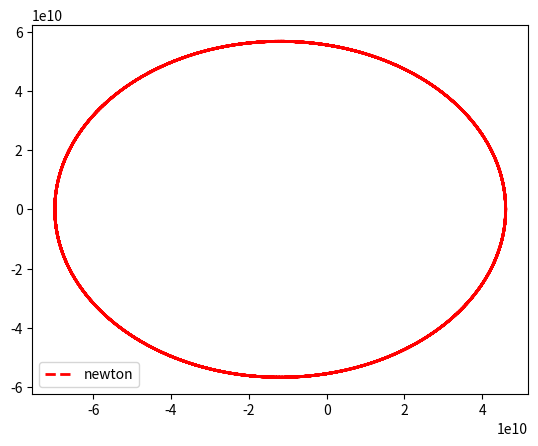

This figure's Python source:
import numpy as np
import scipy.optimize as opt
import matplotlib.pyplot as plt

# Physical constants
m = 1. #mercury mass
M = 1.989e30 #sun mass

G = 6.67e-11# gravitational constant

c = 3e07#299792458  #light speed
e = 0.20563
L_peri = 46.001200e09  
V_peri = 58976.
L = m*V_peri*L_peri
E = 0.5*(V_peri**2) -G*M/L_peri
a = -G*M/(2*E)

P = 10

N = 1000*P # number of time intervals
T = 2*np.pi*(a**1.5)/((G*M)**0.5)*P # total time elapse
dt = T/N # time interval
Period = 2*np.pi*(a**1.5)/((G*M)**0.5)
half = int(Period/dt/2)





def force(x,v):
    fc = -G*M*m*x/((np.sum(x**2))**1.5)
    
    return fc
def force_add(x,v):
    fc = -G*M*m*x/((np.sum(x**2))**1.5)
    fr = -3*G*M*(L**2)*x/((np.sum(x**2))**2.5)/(c**2)/m
    return fc+fr

def move_newton(x,v,x1,v1,deltat):
    xn = x + v1*deltat
    vn = v + force_add(x1,v1)/m*deltat
    return np.array([xn,vn])

def move_relativity(x,v,x1,v1,deltat,c):
    xn = x + v1*deltat

    gamma = (1-np.sum(v1**2)/(c**2))**(-0.5)
    g = force(x1,v1)/m
    v_norm = (np.sum(v1**2))
    g_p = v1*np.dot(g,v1)/v_norm
    g_o = g-g_p

    vn = v + (g_p/(gamma**3) +g_o/(gamma)) *deltat
    return np.array([xn,vn])

def solve_rk4_newton(start_pos,start_vel):
    
   x0 =start_pos
   x=x0
   v0 =start_vel
   v=v0

   track = [x0]
   dt = T/N

   for t in range(N):
       x1,v1 = move_newton(x,v,x,v,dt*0.5)
       x2,v2 = move_newton(x,v,x1,v1,dt*0.5)
       x3,v3 = move_newton(x,v,x2,v2,dt)
       f = (move_newton(x,v,x,v,dt) + 2*move_newton(x,v,x1,v1,dt) + 2*move_newton(x,v,x2,v2,dt) +move_newton(x,v,x3,v3,dt) )/6.
       x,v = f[0],f[1]
       track.append(x)
   
   return np.array(track)

def solve_rk4_relativity(start_pos,start_vel,c):
    
   x0 =start_pos
   x=x0
   v0 =start_vel
   v=v0

   track = [x0]
   dt = T/N

   for t in range(N):
       x1,v1 = move_relativity(x,v,x,v,dt*0.5,c)
       x2,v2 = move_relativity(x,v,x1,v1,dt*0.5,c)
       x3,v3 = move_relativity(x,v,x2,v2,dt,c)
       f = (move_relativity(x,v,x,v,dt,c) + 2*move_relativity(x,v,x1,v1,dt,c) + 2*move_relativity(x,v,x2,v2,dt,c) +move_relativity(x,v,x3,v3,dt,c) )/6.
       x,v = f[0],f[1]
       track.append(x)
    
   return np.array(track)

if __name__ == '__main__':
    start = np.array([L_peri,0])
    v0 = np.array([0,V_peri])
    t  = np.linspace(0,T,N+1)
    
    option ='newton'
    if option=='newton':

        rk4_newton = solve_rk4_newton(start,v0)
        x_newton = rk4_newton[:,0]
        y_newton = rk4_newton[:,1]

        init_angle = np.arctan((rk4_newton[0]-rk4_newton[half])[1]/(rk4_newton[0]-rk4_newton[half])[0])
        last_angle = np.arctan((rk4_newton[-1]-rk4_newton[-1-half])[1]/(rk4_newton[-1]-rk4_newton[-1-half])[0])
        print('newton error:'+str(last_angle-init_angle))
        print('expectation:'+str( 6*np.pi*G*M/(c**2)/a/(1-e**2) *P/100))
        plt.plot(x_newton,y_newton, color ='red', linewidth =2, linestyle ='--',label = 'newton')

    
    else:
        rk4_relativity = solve_rk4_relativity(start,v0,c)
        x_relativity = rk4_relativity[:,0]
        y_relativity = rk4_relativity[:,1]

        init_angle = np.arctan((rk4_relativity[0]-rk4_relativity[half])[1]/(rk4_relativity[0]-rk4_relativity[half])[0])
        last_angle = np.arctan((rk4_relativity[-1]-rk4_relativity[-1-half])[1]/(rk4_relativity[-1]-rk4_relativity[-1-half])[0])
        print('relativity error:'+str(last_angle-init_angle))
        print('expectation:'+str( 6*np.pi*G*M/(c**2)/a/(1-e**2) *P/100))

        """relativity_error = 1/(np.sum((rk4_relativity[-1])**2))**0.5 -1/(np.sum((rk4_relativity[0])**2))**0.5
        print(relativity_error)
        print('expectation:'+str(G*M*(m**2)*e/(L**2)*(np.cos(6*P*np.pi*((G*M*m/(c*L))**2))-1)))"""

        

        plt.plot(x_relativity,y_relativity, color ='green', linewidth =2, linestyle =':',label = 'relativity')
    
    
    
    plt.legend(loc='lower left')
    plt.show()
